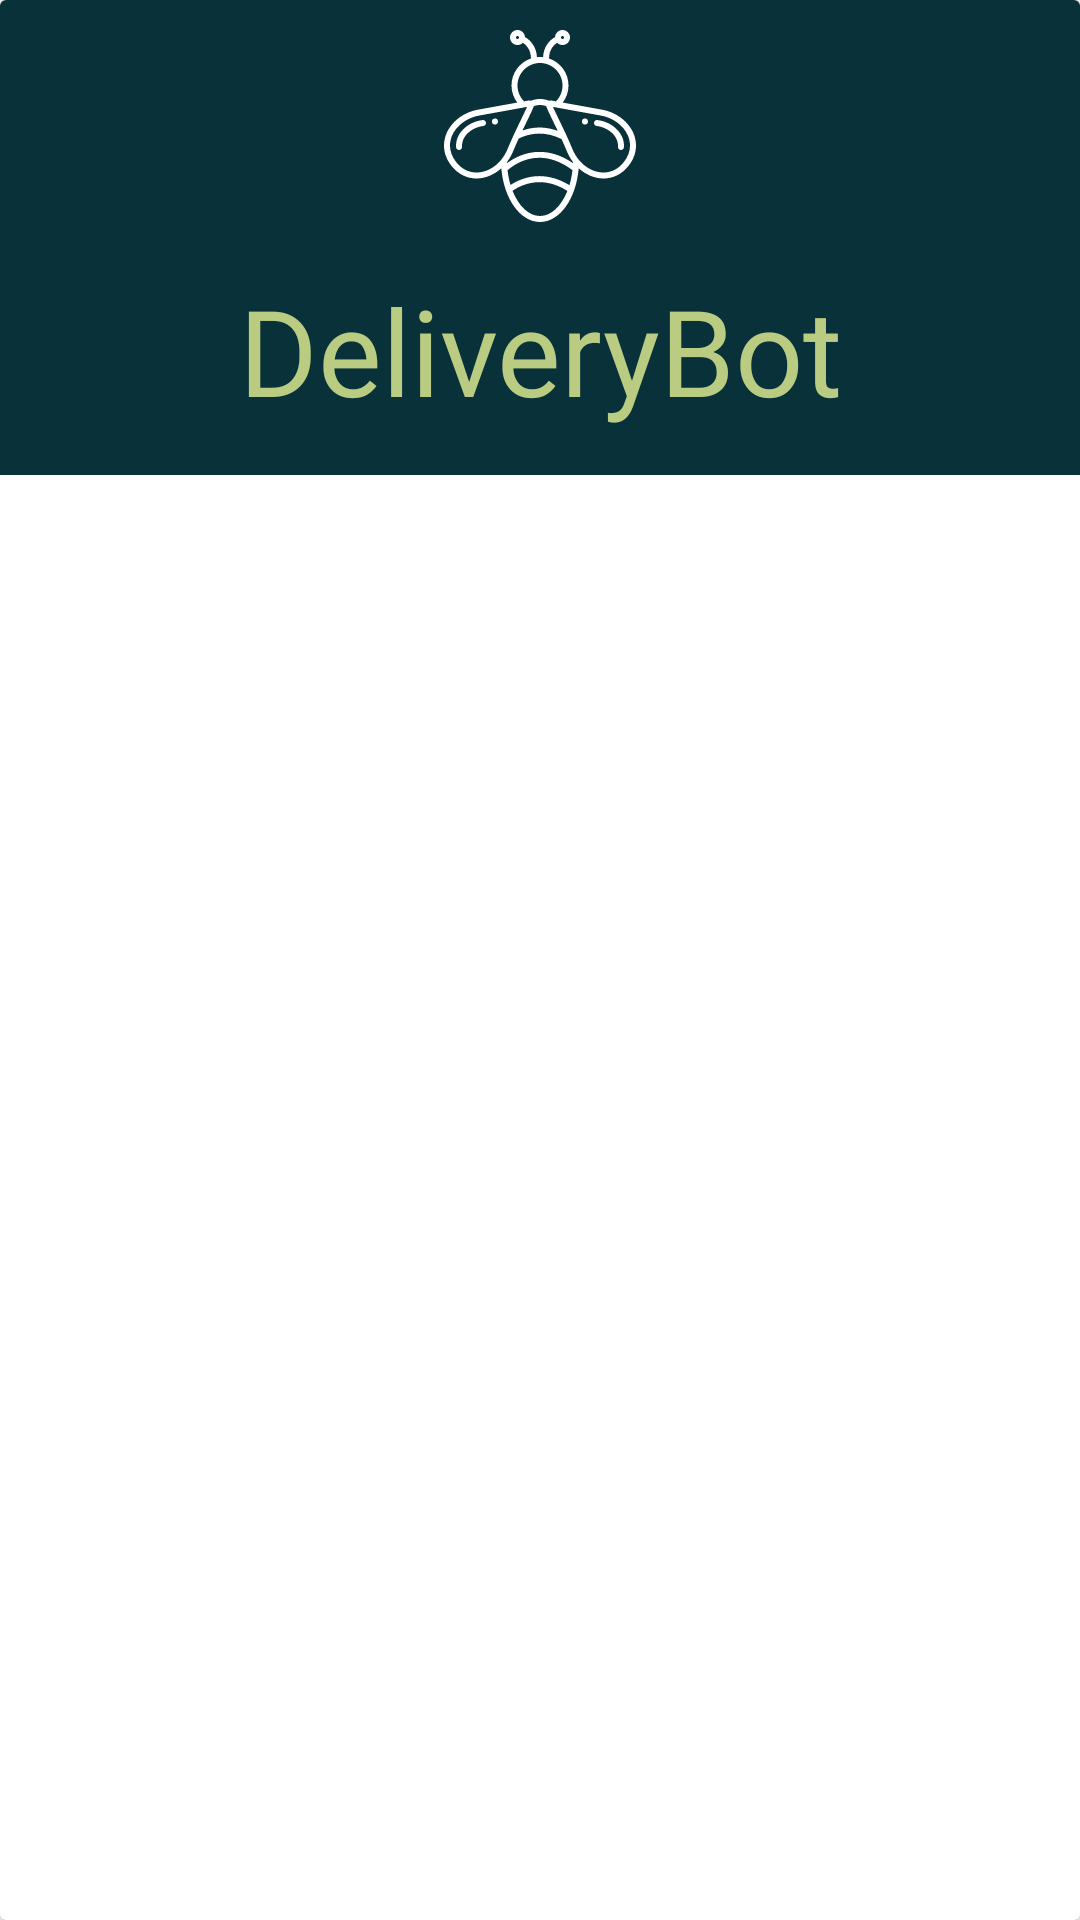

This screen was rendered from an Android layout file. Write that file and the resources it references.
<!-- AndroidManifest.xml: application theme Theme.DileveryBot -->
<!-- res/layout/nav_head.xml -->
<androidx.cardview.widget.CardView xmlns:android="http://schemas.android.com/apk/res/android"
    xmlns:app="http://schemas.android.com/apk/res-auto"
    xmlns:tools="http://schemas.android.com/tools"
    android:layout_width="match_parent"
    android:layout_height="wrap_content"
    android:elevation="5dp"
    android:id="@+id/cd_main">


    <LinearLayout
        android:layout_width="match_parent"
        android:layout_height="wrap_content"
        android:background="@color/main_green_dark"
        android:orientation="vertical">

        <ImageView
            android:layout_width="80dp"
            android:layout_height="80dp"
            android:src="@drawable/ic_noun_bee_1671290"
            android:layout_gravity="center_vertical|center_horizontal"
            android:layout_marginTop="10dp"/>

        <TextView
            android:id="@+id/logo_name"
            android:layout_width="wrap_content"
            android:layout_height="wrap_content"
            android:text="DeliveryBot"
            app:layout_constraintEnd_toEndOf="parent"
            app:layout_constraintStart_toStartOf="parent"
            app:layout_constraintTop_toBottomOf="@+id/iv_logo"
            android:fontFamily="@font/signikanegativebold"
            android:textSize="40dp"
            android:layout_gravity="center"
            android:textAlignment="center"
            android:textColor="@color/main_green_lime"
            android:layout_marginBottom="15dp"
            />


    </LinearLayout>

</androidx.cardview.widget.CardView>
<!-- resources referenced by this layout -->
<resources>
  <color name="main_green_dark">#08313A</color>
  <color name="main_green_lime">#BACC81</color>
  <!-- drawable ic_noun_bee_1671290: vector/xml drawable (drawable, 4129 chars, omitted) -->
  <style name="Theme.DileveryBot" parent="Theme.MaterialComponents.DayNight.DarkActionBar">
          
          <item name="colorPrimary">@color/purple_500</item>
          <item name="colorPrimaryVariant">@color/purple_700</item>
          <item name="colorOnPrimary">@color/white</item>
          
          <item name="colorSecondary">@color/teal_200</item>
          <item name="colorSecondaryVariant">@color/teal_700</item>
          <item name="colorOnSecondary">@color/black</item>
          
          <item name="android:statusBarColor" tools:targetApi="l">?attr/colorPrimaryVariant</item>
          
      </style>
  <color name="purple_500">#FF6200EE</color>
  <color name="purple_700">#FF3700B3</color>
  <color name="white">#FFFFFFFF</color>
  <color name="teal_200">#FF03DAC5</color>
  <color name="teal_700">#FF018786</color>
  <color name="black">#FF000000</color>
</resources>
